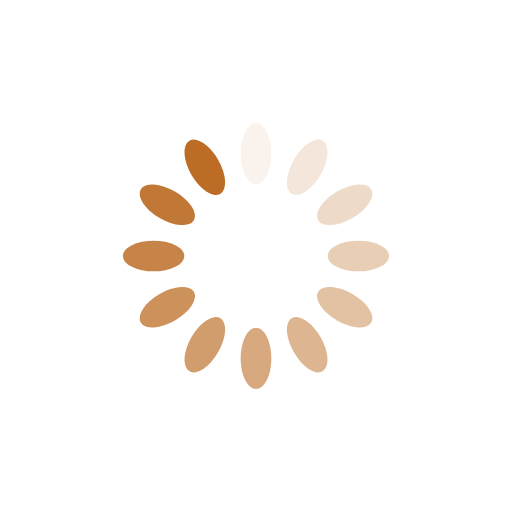
t = 0.00 s
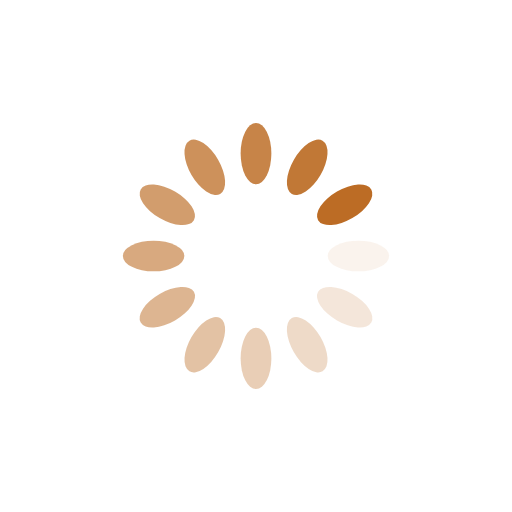
t = 0.25 s
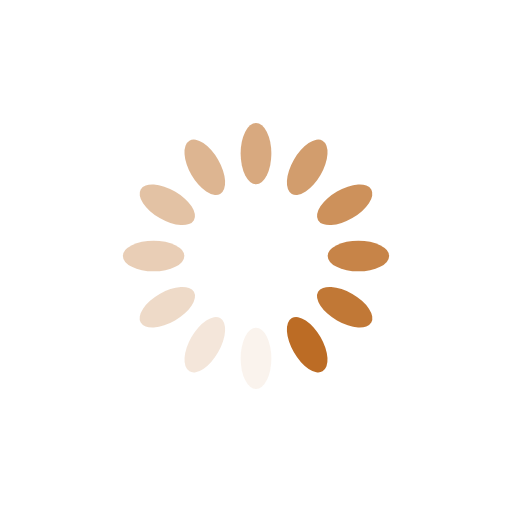
t = 0.50 s
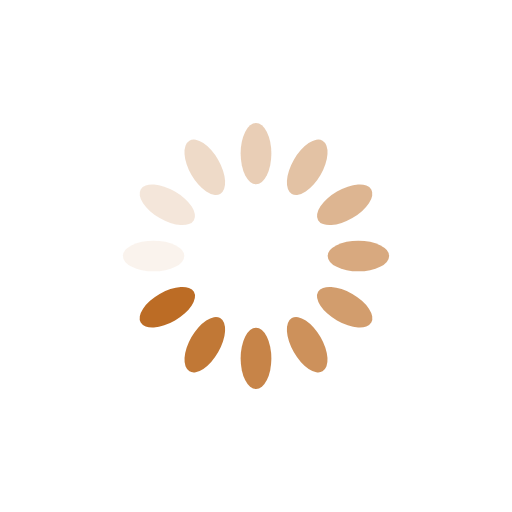
t = 0.75 s

The animated SVG that drew these frames (rendered in a browser with its animation timeline set to each time). Animation: 12 SMIL elements (animate=12); one cycle of 1.00 s, repeats indefinitely.

<?xml version="1.0" encoding="utf-8"?>
<svg xmlns="http://www.w3.org/2000/svg" xmlns:xlink="http://www.w3.org/1999/xlink" style="margin: auto; background: rgb(255, 255, 255); display: block; shape-rendering: auto;" width="200px" height="200px" viewBox="0 0 100 100" preserveAspectRatio="xMidYMid">
<g transform="rotate(0 50 50)">
  <rect x="47" y="24" rx="3" ry="6" width="6" height="12" fill="#bc6c25">
    <animate attributeName="opacity" values="1;0" keyTimes="0;1" dur="1s" begin="-0.9166666666666666s" repeatCount="indefinite"></animate>
  </rect>
</g><g transform="rotate(30 50 50)">
  <rect x="47" y="24" rx="3" ry="6" width="6" height="12" fill="#bc6c25">
    <animate attributeName="opacity" values="1;0" keyTimes="0;1" dur="1s" begin="-0.8333333333333334s" repeatCount="indefinite"></animate>
  </rect>
</g><g transform="rotate(60 50 50)">
  <rect x="47" y="24" rx="3" ry="6" width="6" height="12" fill="#bc6c25">
    <animate attributeName="opacity" values="1;0" keyTimes="0;1" dur="1s" begin="-0.75s" repeatCount="indefinite"></animate>
  </rect>
</g><g transform="rotate(90 50 50)">
  <rect x="47" y="24" rx="3" ry="6" width="6" height="12" fill="#bc6c25">
    <animate attributeName="opacity" values="1;0" keyTimes="0;1" dur="1s" begin="-0.6666666666666666s" repeatCount="indefinite"></animate>
  </rect>
</g><g transform="rotate(120 50 50)">
  <rect x="47" y="24" rx="3" ry="6" width="6" height="12" fill="#bc6c25">
    <animate attributeName="opacity" values="1;0" keyTimes="0;1" dur="1s" begin="-0.5833333333333334s" repeatCount="indefinite"></animate>
  </rect>
</g><g transform="rotate(150 50 50)">
  <rect x="47" y="24" rx="3" ry="6" width="6" height="12" fill="#bc6c25">
    <animate attributeName="opacity" values="1;0" keyTimes="0;1" dur="1s" begin="-0.5s" repeatCount="indefinite"></animate>
  </rect>
</g><g transform="rotate(180 50 50)">
  <rect x="47" y="24" rx="3" ry="6" width="6" height="12" fill="#bc6c25">
    <animate attributeName="opacity" values="1;0" keyTimes="0;1" dur="1s" begin="-0.4166666666666667s" repeatCount="indefinite"></animate>
  </rect>
</g><g transform="rotate(210 50 50)">
  <rect x="47" y="24" rx="3" ry="6" width="6" height="12" fill="#bc6c25">
    <animate attributeName="opacity" values="1;0" keyTimes="0;1" dur="1s" begin="-0.3333333333333333s" repeatCount="indefinite"></animate>
  </rect>
</g><g transform="rotate(240 50 50)">
  <rect x="47" y="24" rx="3" ry="6" width="6" height="12" fill="#bc6c25">
    <animate attributeName="opacity" values="1;0" keyTimes="0;1" dur="1s" begin="-0.25s" repeatCount="indefinite"></animate>
  </rect>
</g><g transform="rotate(270 50 50)">
  <rect x="47" y="24" rx="3" ry="6" width="6" height="12" fill="#bc6c25">
    <animate attributeName="opacity" values="1;0" keyTimes="0;1" dur="1s" begin="-0.16666666666666666s" repeatCount="indefinite"></animate>
  </rect>
</g><g transform="rotate(300 50 50)">
  <rect x="47" y="24" rx="3" ry="6" width="6" height="12" fill="#bc6c25">
    <animate attributeName="opacity" values="1;0" keyTimes="0;1" dur="1s" begin="-0.08333333333333333s" repeatCount="indefinite"></animate>
  </rect>
</g><g transform="rotate(330 50 50)">
  <rect x="47" y="24" rx="3" ry="6" width="6" height="12" fill="#bc6c25">
    <animate attributeName="opacity" values="1;0" keyTimes="0;1" dur="1s" begin="0s" repeatCount="indefinite"></animate>
  </rect>
</g>
<!-- [ldio] generated by https://loading.io/ --></svg>
